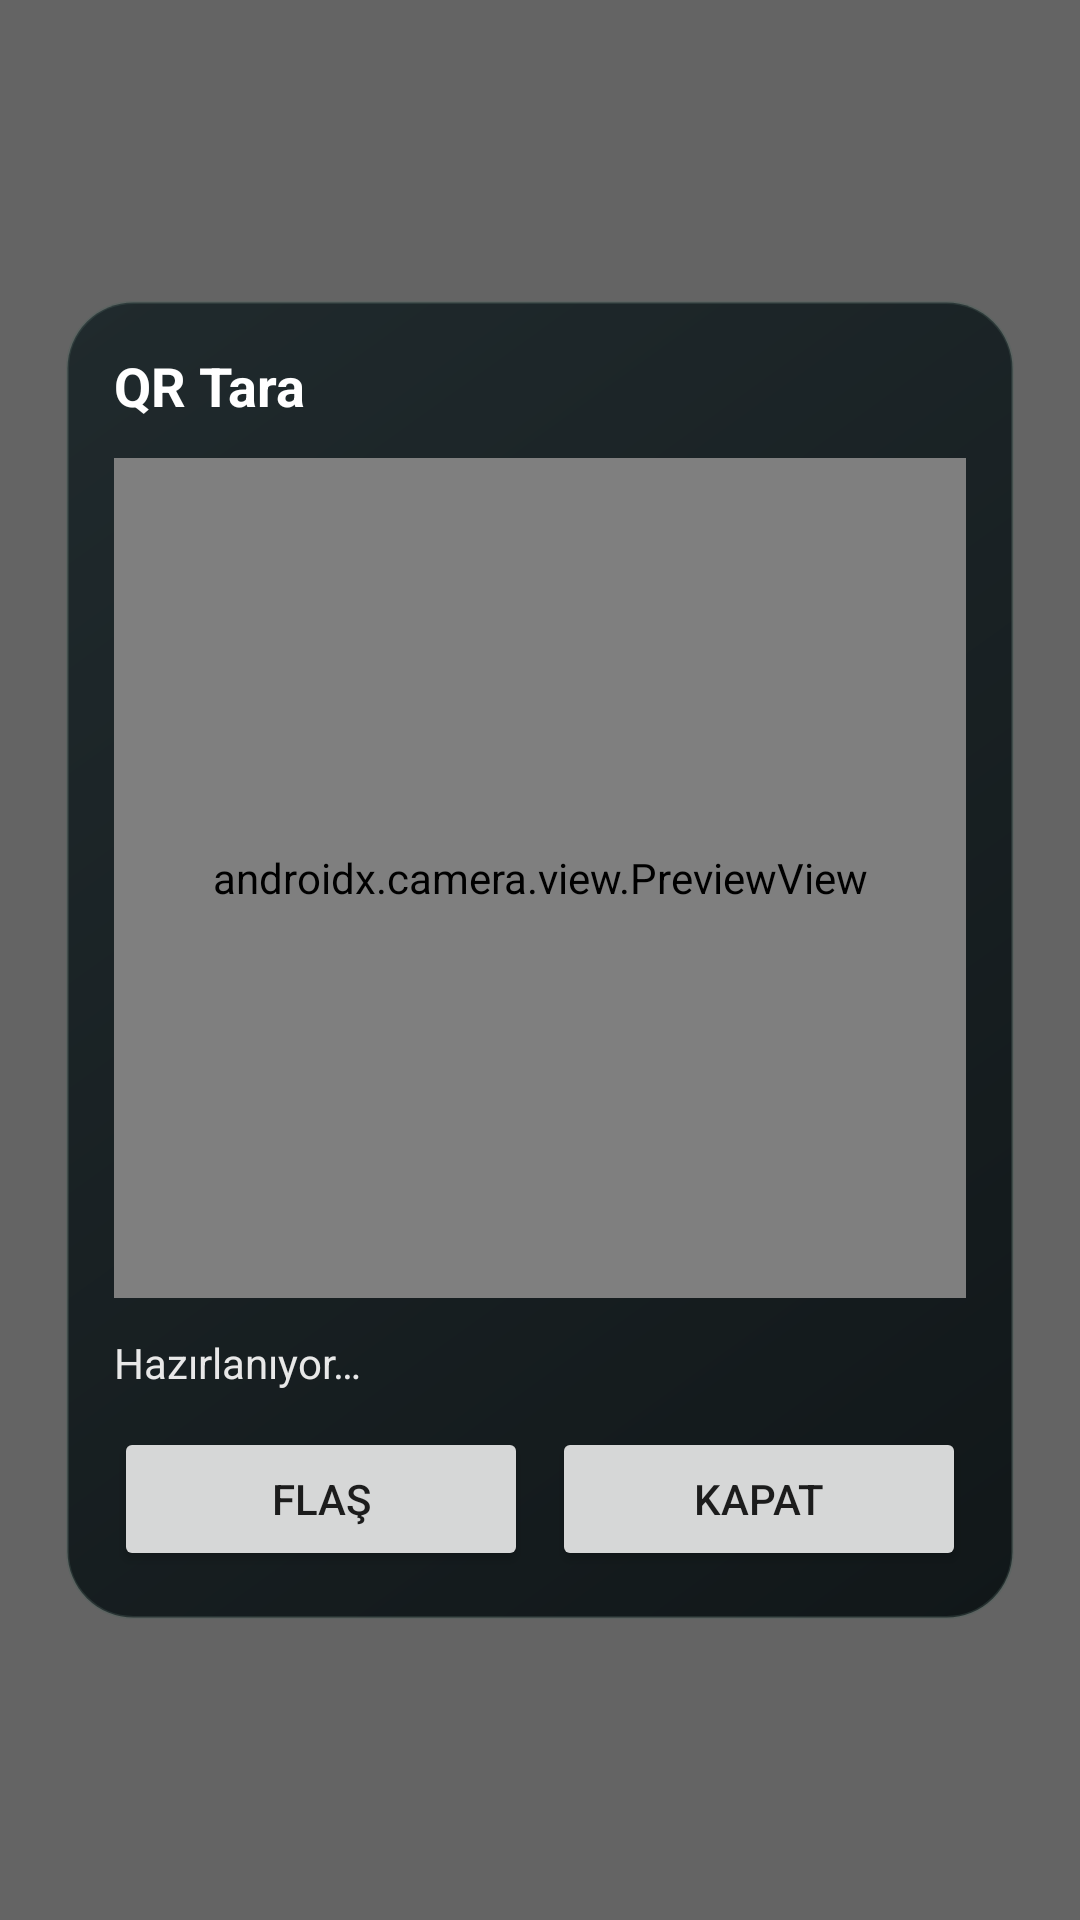

The Android layout XML behind this screen, and the referenced resources:
<!-- AndroidManifest.xml: application theme AppTheme -->
<!-- res/layout/activity_inline_scan.xml -->
<?xml version="1.0" encoding="utf-8"?>
<FrameLayout xmlns:android="http://schemas.android.com/apk/res/android"
    android:layout_width="match_parent"
    android:layout_height="match_parent"
    android:background="#99000000">

    <LinearLayout
        android:id="@+id/inline_scan_card"
        android:layout_width="match_parent"
        android:layout_height="wrap_content"
        android:layout_gravity="center"
        android:layout_margin="22dp"
        android:background="@drawable/widget_inline_bg"
        android:orientation="vertical"
        android:padding="16dp">

        <TextView
            android:layout_width="match_parent"
            android:layout_height="wrap_content"
            android:text="@string/widget_inline_short"
            android:textColor="#FFFFFFFF"
            android:textSize="18sp"
            android:textStyle="bold" />

        <androidx.camera.view.PreviewView
            android:id="@+id/inline_preview"
            android:layout_width="match_parent"
            android:layout_height="280dp"
            android:layout_marginTop="12dp" />

        <TextView
            android:id="@+id/inline_status"
            android:layout_width="match_parent"
            android:layout_height="wrap_content"
            android:layout_marginTop="12dp"
            android:text="Hazırlanıyor…"
            android:textColor="#FFE8E8E8"
            android:textSize="14sp" />

        <LinearLayout
            android:layout_width="match_parent"
            android:layout_height="wrap_content"
            android:layout_marginTop="12dp"
            android:orientation="horizontal">

            <Button
                android:id="@+id/inline_torch"
                android:layout_width="0dp"
                android:layout_height="wrap_content"
                android:layout_marginEnd="8dp"
                android:layout_weight="1"
                android:text="Flaş" />

            <Button
                android:id="@+id/inline_close"
                android:layout_width="0dp"
                android:layout_height="wrap_content"
                android:layout_weight="1"
                android:text="Kapat" />
        </LinearLayout>
    </LinearLayout>

    <LinearLayout
        android:id="@+id/inline_result_card"
        android:layout_width="match_parent"
        android:layout_height="wrap_content"
        android:layout_gravity="center"
        android:layout_margin="28dp"
        android:background="@drawable/inline_result_bg"
        android:gravity="center_horizontal"
        android:orientation="vertical"
        android:paddingStart="24dp"
        android:paddingTop="28dp"
        android:paddingEnd="24dp"
        android:paddingBottom="26dp"
        android:visibility="gone">

        <TextView
            android:id="@+id/inline_result_icon"
            android:layout_width="72dp"
            android:layout_height="72dp"
            android:background="@drawable/inline_result_icon_bg"
            android:gravity="center"
            android:text="✓"
            android:textColor="#FF4ADE80"
            android:textSize="32sp"
            android:textStyle="bold" />

        <TextView
            android:id="@+id/inline_result_kicker"
            android:layout_width="wrap_content"
            android:layout_height="wrap_content"
            android:layout_marginTop="16dp"
            android:letterSpacing="0.12"
            android:text="GİRİŞ"
            android:textAllCaps="true"
            android:textColor="#FF4ADE80"
            android:textSize="12sp"
            android:textStyle="bold" />

        <TextView
            android:id="@+id/inline_result_title"
            android:layout_width="match_parent"
            android:layout_height="wrap_content"
            android:layout_marginTop="6dp"
            android:gravity="center"
            android:text="Giriş"
            android:textColor="#FFFFFFFF"
            android:textSize="28sp"
            android:textStyle="bold" />

        <TextView
            android:id="@+id/inline_result_name"
            android:layout_width="match_parent"
            android:layout_height="wrap_content"
            android:layout_marginTop="8dp"
            android:gravity="center"
            android:textColor="#FFE8E8E8"
            android:textSize="16sp" />

        <TextView
            android:id="@+id/inline_result_date"
            android:layout_width="match_parent"
            android:layout_height="wrap_content"
            android:layout_marginTop="18dp"
            android:gravity="center"
            android:textColor="#FF9AA39C"
            android:textSize="13sp" />

        <TextView
            android:id="@+id/inline_result_time"
            android:layout_width="match_parent"
            android:layout_height="wrap_content"
            android:layout_marginTop="2dp"
            android:gravity="center"
            android:textColor="#FF4ADE80"
            android:textSize="40sp"
            android:textStyle="bold" />

        <TextView
            android:id="@+id/inline_result_sub"
            android:layout_width="match_parent"
            android:layout_height="wrap_content"
            android:layout_marginTop="14dp"
            android:gravity="center"
            android:textColor="#FFB7C4BC"
            android:textSize="14sp" />
    </LinearLayout>

    <WebView
        android:id="@+id/inline_web"
        android:layout_width="1dp"
        android:layout_height="1dp"
        android:visibility="invisible" />
</FrameLayout>
<!-- resources referenced by this layout -->
<resources>
  <!-- drawable inline_result_bg (drawable) -->
  <?xml version="1.0" encoding="utf-8"?>
  <shape xmlns:android="http://schemas.android.com/apk/res/android" android:shape="rectangle">
      <solid android:color="#FF121614" />
      <corners android:radius="28dp" />
      <stroke android:width="1dp" android:color="#33FFFFFF" />
  </shape>
  <!-- drawable inline_result_icon_bg (drawable) -->
  <?xml version="1.0" encoding="utf-8"?>
  <shape xmlns:android="http://schemas.android.com/apk/res/android" android:shape="oval">
      <solid android:color="#224ADE80" />
      <stroke android:width="2dp" android:color="#FF4ADE80" />
  </shape>
  <!-- drawable widget_inline_bg (drawable) -->
  <?xml version="1.0" encoding="utf-8"?>
  <shape xmlns:android="http://schemas.android.com/apk/res/android" android:shape="rectangle">
      <gradient
          android:angle="135"
          android:startColor="#FF111719"
          android:endColor="#FF202A2D" />
      <corners android:radius="22dp" />
      <stroke android:width="1dp" android:color="#554B625A" />
  </shape>
  <string name="widget_inline_short">QR Tara</string>
  <style name="AppTheme" parent="Theme.AppCompat.Light.DarkActionBar">
          
          <item name="colorPrimary">@color/colorPrimary</item>
          <item name="colorPrimaryDark">@color/colorPrimaryDark</item>
          <item name="colorAccent">@color/colorAccent</item>
      </style>
  <color name="colorPrimary">#3F51B5</color>
  <color name="colorPrimaryDark">#303F9F</color>
  <color name="colorAccent">#FF9800</color>
</resources>
